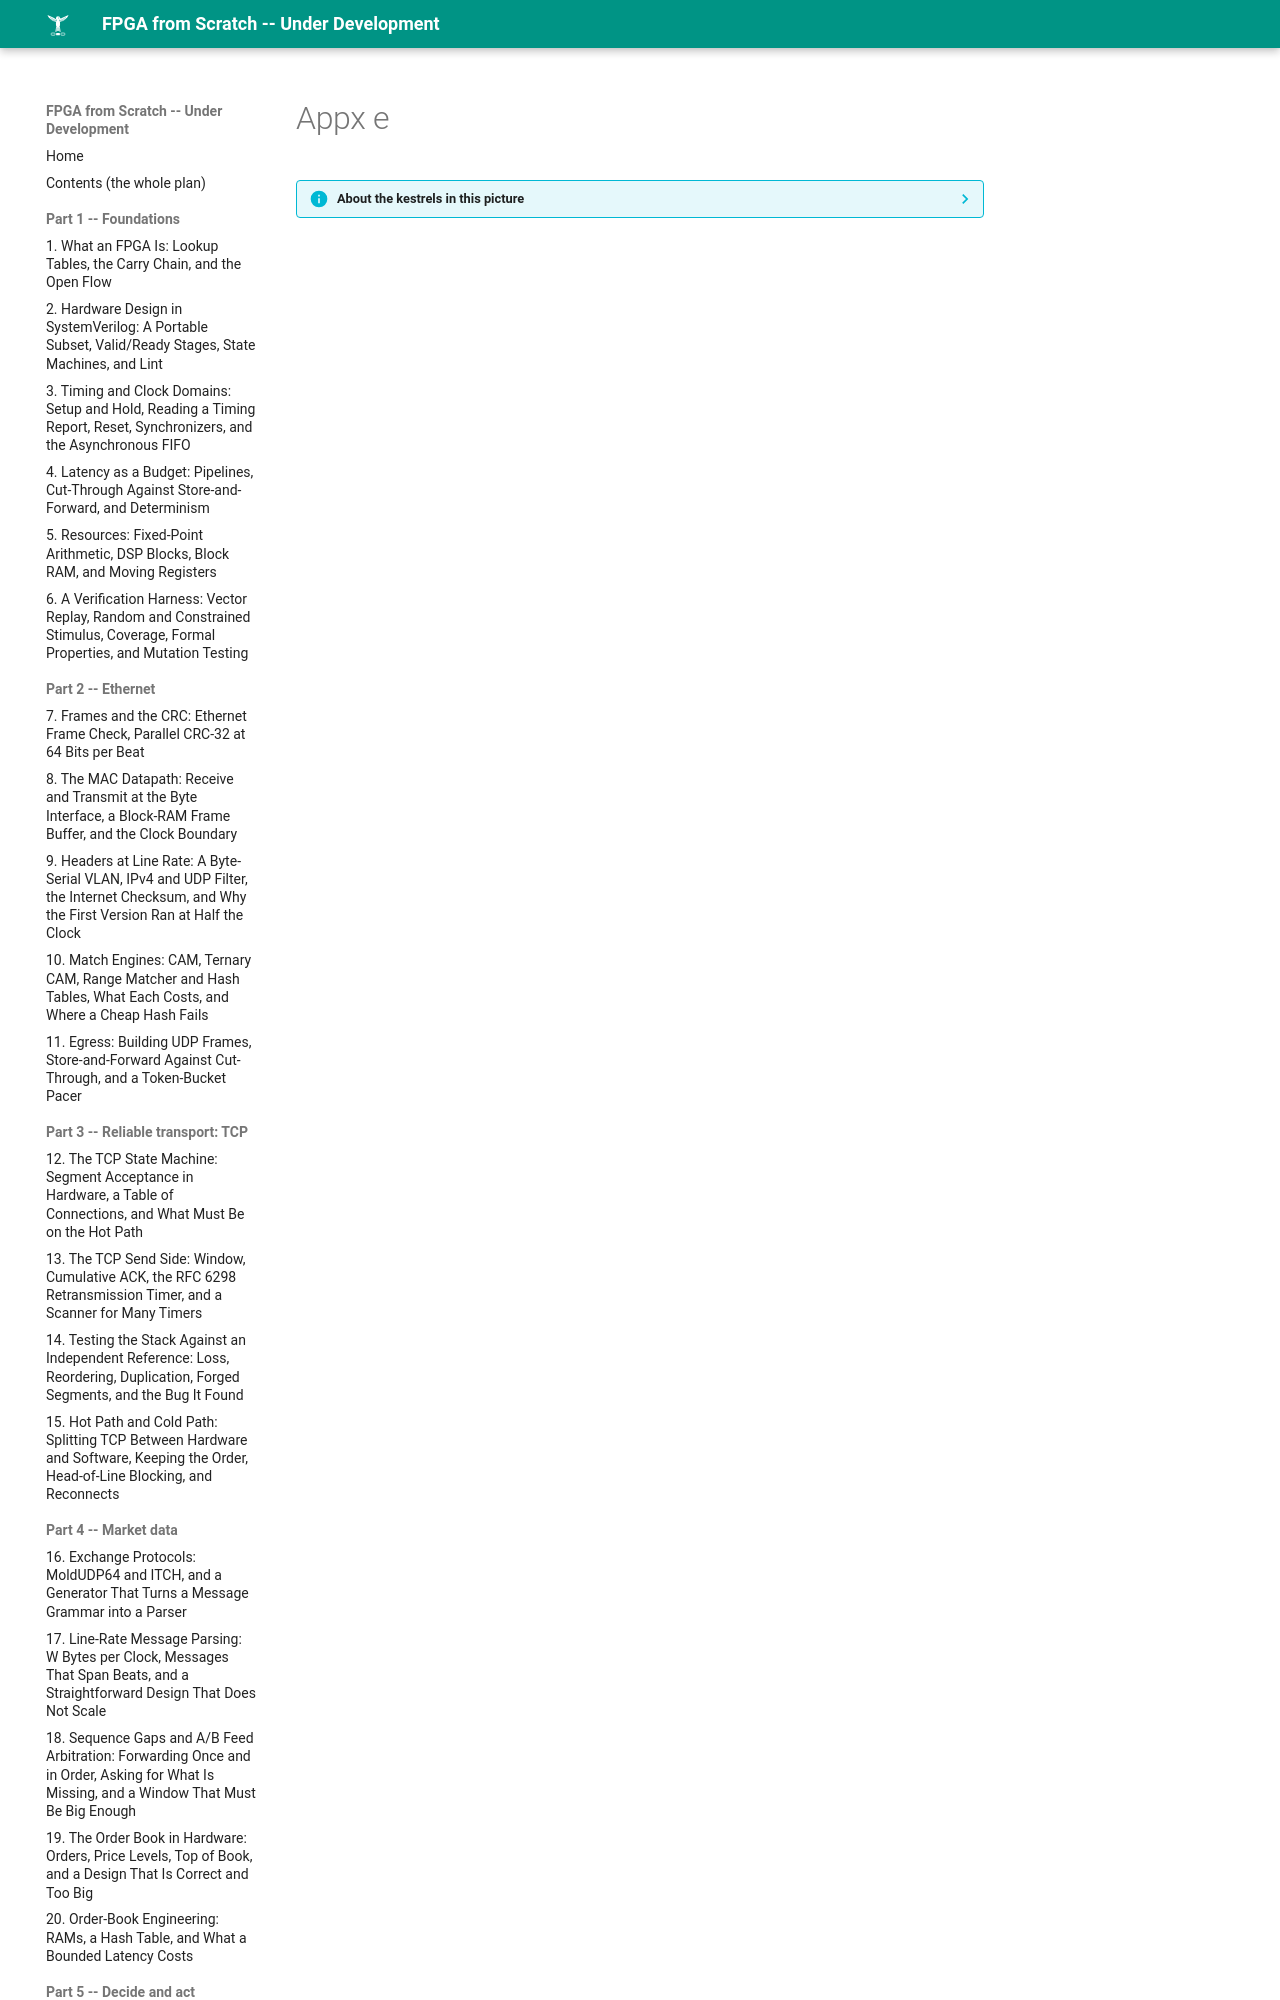

repository: MaximumBeings/fpga_from_scratch · page: assets/art/appx-e/index.html · generator: mkdocs

??? info "About the kestrels in this picture"
    - **American kestrel** (*Falco sparverius*) is the smallest falcon in North America and is found from Alaska to South America. The sexes differ in plumage: males have blue-grey wings, females are barred rufous. It hunts insects and small vertebrates from perches and by hovering.
    - **Seychelles kestrel** (*Falco araeus*) is found on the granitic islands of the Se
